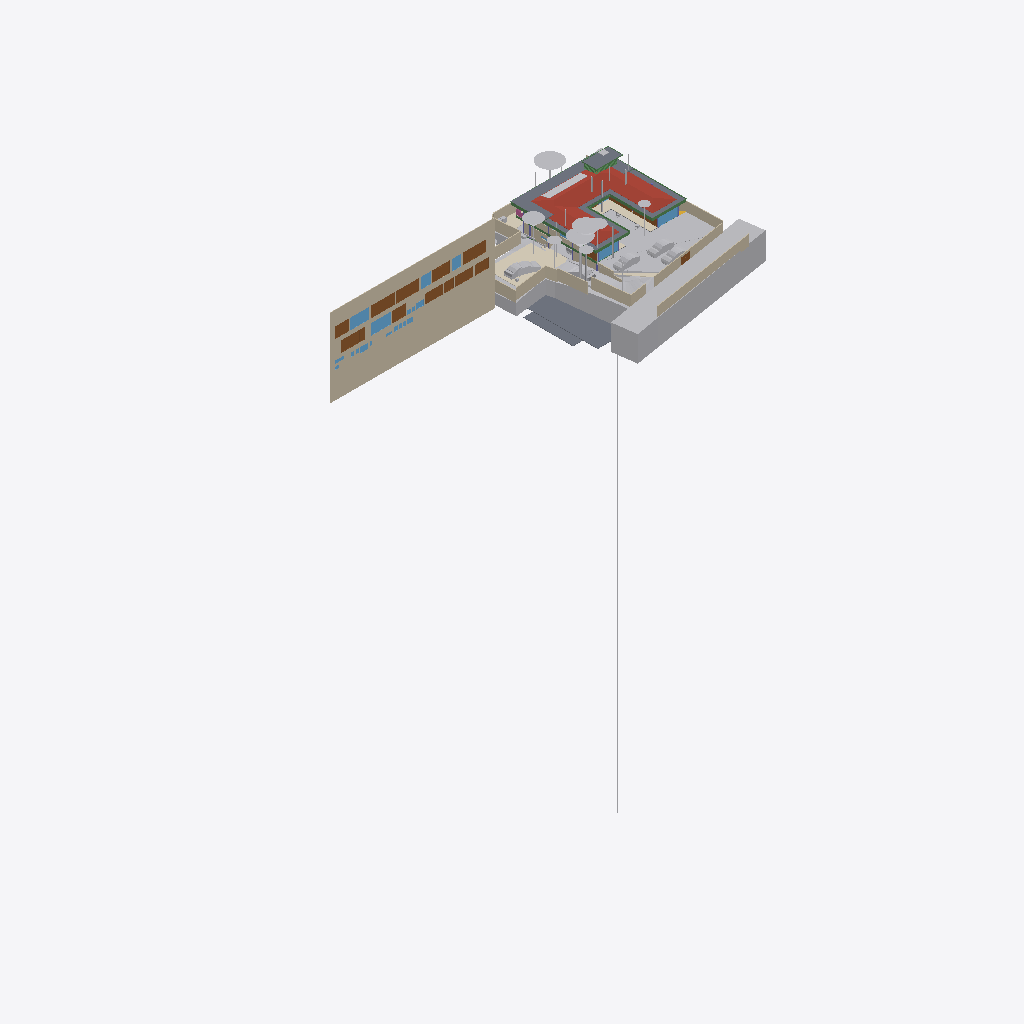
Isometric view of an IFC building model (IFC-SPF (STEP), schema IFC4X3, length unit metre), seen from the south-west, elements coloured by IFC class (only those large enough to see are counted): 40 other elements (light grey), 22 walls (beige), 15 doors (brown), 10 windows (light blue), 10 beams (green), 8 slabs (grey), 4 coverings (cream), 1 roof (red-brown), 1 railing (pink).
Extent 96.7 m × 45.5 m × 138.5 m (x, y, z). Storeys (12): Footing at -3.50 m; GF Floor Level at -2.70 m; GF at -2.65 m; Electrical at 0.00 m; Plumbing at 0.00 m; Road Level at 0.00 m; Areacalc at 0.00 m; FF at 0.45 m; FF Lintel at 3.15 m; schedule at 3.50 m; SF at 3.65 m; Terrace at 5.00 m. Elements (1192): 223 IfcBeam, 109 IfcWall, 108 IfcSlab, 94 IfcCovering, 75 IfcSwitchingDevice, 72 IfcPipeSegment, 55 IfcColumn, 47 IfcLightFixture, 41 IfcDoor, 39 IfcFurniture, 36 IfcWindow, 31 IfcElectricDistributionBoard.

HEADER;
FILE_DESCRIPTION(('ViewDefinition [CoordinationView]'),'2;1');
FILE_NAME('Manilal.ifc','2025-10-07T16:08:00+05:30',(''),(''),'IfcOpenShell 0.8.3-post1','Bonsai 0.8.3-post1','');
FILE_SCHEMA(('IFC4X3'));
ENDSEC;
DATA;
#24581=IFCPROJECT('2TuuvCHJz54PsFPcraEbH$',$,'My Project',$,$,$,$,(#53,#354),#24580);
#35019=IFCSITE('0lpfVeOW52QfroqLYyHNY2',$,'My Site',$,$,#28,$,$,$,$,$,$,$,$);
#35435=IFCBUILDING('0MzaWOaS178x5FMqOflU3C',$,'My Building',$,$,#33,$,$,$,$,$,$);
#30840=IFCBUILDINGSTOREY('09kFoqoxrCvB1_fcEsMZsQ',$,'FF',$,$,#38,$,$,$,$);
#33791=IFCBUILDINGSTOREY('0zoFHJ9PnFW80M$mIVDQW3',$,'GF',$,$,#258,$,$,$,$);
#35436=IFCBUILDINGSTOREY('0MckaoTknA3edZMUNhTyAK',$,'SF',$,$,#6262,$,$,$,$);
#35437=IFCBUILDINGSTOREY('0DtUgpQ1b6nBmkLmvc_ehu',$,'FF Lintel',$,$,#3248,$,$,$,$);
#35438=IFCBUILDINGSTOREY('2nxT8wHGnDX9t8LjuK$yoz',$,'Footing',$,$,#16334,$,$,$,$);
#35439=IFCBUILDINGSTOREY('2JRfeNnUP7R92jcKtKmwj5',$,'Electrical',$,$,#5283,$,$,$,$);
#35440=IFCBUILDINGSTOREY('0fi$VcvNr0Zu6wnPuK6jDB',$,'Plumbing',$,$,#12883,$,$,$,$);
#35441=IFCBUILDINGSTOREY('0qJiDzySr4lhgisX7t8beM',$,'GF Floor Level',$,$,#6749,$,$,$,$);
#35442=IFCBUILDINGSTOREY('33UZQ2TSvAg8IY4x5QCp2i',$,'schedule',$,$,#2336,$,$,$,$);
#35448=IFCBUILDINGSTOREY('3LpnsPikv4mRTBpfC3WQtx',$,'Road Level',$,$,#35447,$,$,$,$);
#35454=IFCBUILDINGSTOREY('2oUibsQsXAPxeAaTU5dGGW',$,'Terrace',$,$,#35453,$,$,$,$);
#35455=IFCBUILDINGSTOREY('3JrIAq4xL0avIQ8pEnV5X6',$,'Areacalc',$,$,#28105,$,$,$,$);
#26208=IFCWALL('39NBZ$Y4H9UeVfIVxICpeX',$,'Wall',$,$,#2341,#26207,'',$);
#29425=IFCGEOGRAPHICELEMENT('20M0x6_hv1D8u5ftoKpVy3',$,'Road',$,$,#29400,#29424,$,.TERRAIN.);
#19648=IFCROOF('188ChkeVP4PP3HZ1_FwQ2Y',$,'Roof',$,$,#19588,#19647,$,.HIP_ROOF.);
#6599=IFCGEOGRAPHICELEMENT('1mqx3WFMb0_xZzgY5_pKpf',$,'Site',$,$,#6441,#6598,$,.TERRAIN.);
#19241=IFCEARTHWORKSFILL('1Znkwxu0n0meOY5Z$J5ocC',$,'New',$,$,#19208,#19240,$,.SLOPEFILL.);
#28131=IFCSLAB('39q3J0Avn2axyYxQecralg',$,'FF',$,$,#28123,#28130,$,$);
#13800=IFCCOVERING('03Ox3hl4j9nvRXKoGSaXGU',$,'Covering',$,$,#13792,#13799,$,$);
#16209=IFCSLAB('2Ni7UfUwb4of1NRt7pcP4e',$,'Slab',$,$,#16201,#16208,$,$);
#68931=IFCWALL('1WNacC15X0Xf0V_b60Qnrw',$,'Wall',$,$,#68916,#68930,$,$);
#16226=IFCSLAB('25EiGLyX5BKxeS54E7G1re',$,'Slab',$,$,#16214,#16225,$,$);
#49673=IFCSLAB('07r2B4jwr7$9NI9prgbzaX',$,'GF',$,$,#49665,#49672,$,$);
#17773=IFCCOVERING('0_sfUdWJL30geCimsSdPtS',$,'Covering',$,$,#17761,#17772,$,$);
#14006=IFCEARTHWORKSCUT('3NfQzW2p90kemh8IGcUxhf',$,'roader',$,$,#13849,#14005,$,.PAVEMENTMILLING.);
#7198=IFCWALL('27WVA19Qv4efvQm6cWiqsn',$,'Wall',$,$,#7183,#7197,$,$);
#52375=IFCGEOGRAPHICELEMENT('3uYxZnds99jOH$HzfZr4nt',$,'Plaav','43dia, 135c',$,#52304,#52374,$,.VEGETATION.);
#18325=IFCBOREHOLE('1fqyZKm99FCB9RePUocI_6',$,'Borehole',$,$,#18304,#18324,$);
#16196=IFCSLAB('2HYCoI0uf8CwWU71Eeg8K8',$,'Slab',$,$,#16184,#16195,$,$);
#6852=IFCWALL('10l$0x7lzBbBMMGF1qxI0s',$,'Wall',$,$,#6830,#6851,$,$);
#7070=IFCWALL('1HPS5ge59FQA3Ucv4$dmpm',$,'Wall',$,$,#6754,#7069,$,$);
#6947=IFCWALL('2oOsi6buvCeB4sZT1ijFA2',$,'Wall',$,$,#6925,#6946,$,$);
#52147=IFCGEOGRAPHICELEMENT('00i077OX9F1QAiqaHlhRfb',$,'Plaav','32dia, 101c',$,#52076,#52146,$,.VEGETATION.);
#7055=IFCWALL('2Y2Bm57Cb8Exxz7st0aRUc',$,'Wall',$,$,#7026,#7054,$,$);
#27274=IFCSLAB('3CWvIDU8b5ovMmi84oWpbg',$,'Covering.004',$,$,#27266,#27273,$,.FLOOR.);
#52223=IFCGEOGRAPHICELEMENT('2hWh3TuZPCwB0qwf7zQl8W',$,'Plaav','48dia, 150c',$,#52152,#52222,$,.VEGETATION.);
#7158=IFCWALL('2UlyJbGOL47vem9W3W5T7b',$,'Wall',$,$,#7129,#7157,$,$);
#33349=IFCVEHICLE('2$JJjIzDr6fuhTHFNPOXyx',$,'Vehicle',$,$,#33326,#33348,$,$);
#42909=IFCDOOR('0ZbVB8BYT7bh7R3lS5K4Y7',$,'Door',$,$,#42886,#42908,'10',$,$,$,$,$);
#45196=IFCDOOR('0Cx741JWP34B0IOSsj8AwF',$,'Door',$,$,#45173,#45195,'03',$,$,$,$,$);
#32708=IFCVEHICLE('1yICD2o296ROLrpKuhe72z',$,'Vehicle',$,$,#109310,#32707,$,$);
#6967=IFCWALL('2QiW7TnGvAygi5PkoeW31n',$,'Wall',$,$,#6952,#6966,$,$);
#45100=IFCDOOR('3tvBACzP54zAu4dBSuBlEW',$,'Door',$,$,#45077,#45099,'04',$,$,$,$,$);
#42843=IFCDOOR('315c6MZvz2Vu3GScXjqG9Z',$,'Door',$,$,#42820,#42842,'8_9',$,$,$,$,$);
#53037=IFCGEOGRAPHICELEMENT('1t8_yIv7T9Iwdci473Ya_N',$,'Plaav','100dia, 32c',$,#52934,#53036,$,.VEGETATION.);
#7104=IFCWALL('1v3BeDslv3W8LfR3WiqTEd',$,'Wall',$,$,#7075,#7103,$,$);
#6886=IFCWALL('10RvTK_K97Xg3Zon6pJwxP',$,'Wall',$,$,#6857,#6885,$,$);
#43078=IFCWINDOW('2DeDtvcD95n9obXC_GiA8e',$,'Window',$,$,#43048,#43077,'11',$,$,$,$,$);
#33377=IFCVEHICLE('375bP1QIr5xwaw0xewwnFn',$,'Vehicle',$,$,#33354,#33376,$,$);
#126725=IFCVEHICLE('2w1OP_Z7HDsQq$WqRH72Eo',$,'Vehicle',$,$,#126774,#126738,$,$);
#82845=IFCWINDOW('2gioTK5hP9oPss3G6Q03Gx',$,'Window',$,$,#82815,#82844,'02',$,$,$,$,$);
#26087=IFCDOOR('14nYxT67979h0x8IodW7tf',$,'Door',$,$,#26064,#26086,'06',$,$,$,$,$);
#28118=IFCSLAB('2FJ3LPJyP5i9m96Y9aA2s2',$,'Verandah',$,$,#28110,#28117,$,$);
#17638=IFCWALL('2U66_ERPrD$A$2PTOc1bPA',$,'Wall',$,$,#17623,#17637,$,$);
#31043=IFCEARTHWORKSFILL('3O_GobqT1E4v3eEFWom1zq',$,'Cube',$,$,#31017,#31042,$,.SLOPEFILL.);
#7021=IFCWALL('3MfSYaOiTA4AjSKpPvRhyi',$,'Wall',$,$,#6992,#7020,$,$);
#31366=IFCDOOR('27z1x9RsX6LgRJPHzITZpv',$,'Door',$,$,#31343,#109185,'18',$,$,$,$,$);
#31333=IFCDOOR('1SLbyPnp1A9vNmoEJ7CsnC',$,'Door',$,$,#31310,#109140,'16',$,$,$,$,$);
#24570=IFCWINDOW('3e$JQaRRzFH9WozykfD$tZ',$,'Window',$,$,#24460,#24569,'11',$,$,$,$,$);
#32789=IFCVEHICLE('0rzGDxo0H1CRYsT$ARQpVS',$,'Vehicle',$,$,#126769,#32788,$,$);
#43127=IFCDOOR('0LFTQmup1188idDF4qs$QS',$,'Door',$,$,#43104,#43126,'12',$,$,$,$,$);
#89375=IFCDOOR('0ismyRsjL7AvOieOoKLFLm',$,'Door',$,$,#89352,#89374,'01',$,$,$,$,$);
#109311=IFCVEHICLE('22hYSdUYjCqevIDD6sVVH1',$,'Vehicle',$,$,#109348,#109324,$,$);
#7178=IFCWALL('3DOK2PUDn3QwM2HLeZR6QD',$,'Wall',$,$,#7163,#7177,$,$);
#20459=IFCEARTHWORKSCUT('0lv4XU7zX8PPDYPdO7aOdg',$,'Cut',$,$,#20447,#20458,$,.BASE_EXCAVATION.);
#13787=IFCCOVERING('07ka7WgDv0nO2Dwi6RpJJI',$,'Covering',$,$,#13779,#13786,$,$);
#29351=IFCWINDOW('2LZJ1AvFfBbghYgOnSiaBb',$,'Window',$,$,#29321,#29350,'02',$,$,$,$,$);
#51459=IFCGEOGRAPHICELEMENT('1u9Vu38RXEhh_UPeYqTaju',$,'Theng','22dia, 70c',$,#51388,#51458,$,.VEGETATION.);
#7259=IFCWALL('2qQNxnpy98iB6JMyhLi2FK',$,'Wall',$,$,#7230,#7258,$,$);
#33545=IFCGEOGRAPHICELEMENT('3hzKcHmG15MBT$Lf89GHXN',$,'PureSite',$,$,#33382,#33544,$,.TERRAIN.);
#2503=IFCDOOR('37mQgnczv1g9Ewv5DQsnil',$,'Door',$,$,#2351,#127943,'25',$,$,$,$,$);
#24823=IFCWALL('1L3aCByCT2RR$DiJTF12wq',$,'Wall',$,$,#24808,#24822,$,$);
#18906=IFCBEAM('0qH_dKLj5CKhNXTG2DYY06',$,'Beam',$,$,#18880,#18905,$,$);
#6804=IFCCOVERING('0wVm3FyC1DcRA3R7QYk_cw',$,'Covering',$,$,#127997,#6803,$,$);
#18875=IFCBEAM('2C1gwTeIv6R8TmGo509jsR',$,'Beam',$,$,#18849,#18874,$,$);
#19113=IFCWALL('1crKF7OzfEueqHOG3fDoho',$,'Wall',$,$,#19098,#19112,$,$);
#45148=IFCWINDOW('1dDo4P8$H5zBiQyvjwcA1W',$,'Window',$,$,#45125,#45147,'05',1.5,1.70000004768372,$,$,$);
#52795=IFCGEOGRAPHICELEMENT('2HKwYd2hP5kwYPwsxsi9gZ',$,'Theng','22dia, 70c',$,#52724,#52794,$,.VEGETATION.);
#2980=IFCWALL('2oouJeu9XF0PkUjeEvxQOm',$,'Wall',$,$,#2965,#2979,$,$);
#42753=IFCWINDOW('2Oi5mWoHbF_gnh_9AC2HBl',$,'Window',$,$,#42730,#42752,'07',1.5,1.70000004768372,$,$,$);
#52585=IFCGEOGRAPHICELEMENT('0hsZNGz3r5Tu3GwqCRHqIa',$,'Theng','25dia, 80c',$,#52514,#52584,$,.VEGETATION.);
#18751=IFCBEAM('3msecch2zBUOeV2BkTlji6',$,'Beam',$,$,#18722,#18750,$,$);
#50980=IFCDOOR('2t8H1$Qmn75hjpQEbZl$51',$,'Door',$,$,#50957,#109215,'17',$,$,$,$,$);
#16243=IFCSLAB('1PyTS7F2LAWRr4yuGmSOaE',$,'Slab',$,$,#16231,#16242,$,$);
#52299=IFCGEOGRAPHICELEMENT('3MDxNaPHbBCuseLaSOAnvG',$,'Theng','27dia, 85c',$,#52228,#52298,$,.VEGETATION.);
#18813=IFCBEAM('3ZwR1mU3j4mRYH5GbVzWyx',$,'Beam',$,$,#18787,#18812,$,$);
#16718=IFCBEAM('3NjOYz9cT158x52OLX4IuM',$,'Beam',$,$,#16706,#16717,$,$);
#29453=IFCDOOR('2t$p1hgeX2Y9d6XgGeH1wU',$,'Door',$,$,#29430,#29452,'10',$,$,$,$,$);
#3240=IFCWALL('2FDZc$1Z57bgSDQnhsHhc1',$,'Wall',$,$,#3225,#3239,$,$);
#18782=IFCBEAM('10LxUqtgbFAQRhzIckOuGH',$,'Beam',$,$,#18756,#18781,$,$);
#6787=IFCDOOR('1uL9EDzeL19wcifriN_Oc$',$,'Door',$,$,#6764,#6786,$,1.79999995231628,3.0,$,$,$);
#18844=IFCBEAM('0q554weub4Iwu4PjffBSJv',$,'Beam',$,$,#18818,#18843,$,$);
#28903=IFCDOOR('0abo0sfkX2yO6I5W4AOpFJ',$,'Door',$,$,#28730,#28902,'8_9',$,$,$,$,$);
#52071=IFCGEOGRAPHICELEMENT('2HxlE6G_91e9LYErU$Y34S',$,'Theng','24dia, 75c',$,#51942,#52070,$,.VEGETATION.);
#24262=IFCDOOR('1uJlX1khv2VPLMtET6vexc',$,'Door',$,$,#24239,#24261,'01',$,$,$,$,$);
#55295=IFCAIRTERMINALBOX('0DCFUThjX2XQ_1bX$oFkVb',$,'AirTerminalBox',$,$,#55257,#55294,$,$);
#52509=IFCGEOGRAPHICELEMENT('1TdNfY2DD3jxBXQWXRN6pI',$,'Plaav','35dia, 110c',$,#52380,#52508,$,.VEGETATION.);
#43400=IFCWINDOW('2FUxJIMIP8WeEaHO75uZ5y',$,'Window',$,$,#43363,#43399,'15',1.5,1.70000004768372,$,$,$);
#20534=IFCEARTHWORKSCUT('1orBtrQ6r9QBXstUuMTyak',$,'Cut',$,$,#20521,#20533,$,.BASE_EXCAVATION.);
#5895=IFCWINDOW('39fUEjXW5ElwQPPWsWi6zd',$,'Window',$,$,#5722,#5894,'23',1.5,1.70000004768372,$,$,$);
#20336=IFCEARTHWORKSCUT('1Tsuz9sRb3YODMAWko00m1',$,'Cut',$,$,#20323,#20335,$,.BASE_EXCAVATION.);
#6825=IFCWALL('0dMaumaK11Re$pxoZyVSQ9',$,'Wall',$,$,#6810,#6824,$,$);
#16579=IFCBEAM('2KiRdb_sj1xhSO7a1GJ4D5',$,'Beam',$,$,#16567,#16578,$,$);
#32680=IFCVEHICLE('09kCGSf$LDBwv0agp2PRhM',$,'Vehicle',$,$,#32142,#32679,$,$);
#19033=IFCWALL('1SwvN4fJvBKBKhVIqKXn0i',$,'Wall',$,$,#19018,#19032,$,$);
#14121=IFCUNITARYEQUIPMENT('1P6lCedvD5Xger8vGxUADY',$,'UnitaryEquipment',$,$,#14098,#14120,$,$);
#18687=IFCRAILING('2w0tP4HwL6TuQJ7VLixJL3',$,'Railing',$,'FRAMELESS_PANEL',#18663,#18686,$,.USERDEFINED.);
#13608=IFCSOLARDEVICE('2NoryxAJL8wg76hjq7Byl_',$,'SolarDevice',$,$,#13599,#13607,$,$);
#53305=IFCGEOGRAPHICELEMENT('0JCBWUW3bDYf6SdZoT5sft',$,'Theng','25dia, 80c',$,#53176,#53304,$,.VEGETATION.);
#56244=IFCBEAM('22$tp28gPD$eEii1Cu_NBP',$,'Beam',$,$,#56218,#56243,$,$);
#2640=IFCWALL('1zYAwAgZ94A9q2Xf$lP7Cn',$,'Wall',$,$,#2625,#2639,$,$);
#13594=IFCSOLARDEVICE('07RrhEOYvEvvhPUSO_SFeW',$,'SolarDevice',$,$,#13571,#13593,$,$);
#13636=IFCSOLARDEVICE('1NLWD$_lP99xok8FHiXBf3',$,'SolarDevice',$,$,#13627,#13635,$,$);
#13650=IFCSOLARDEVICE('2icZ0COM5FZA$904MkAnYe',$,'SolarDevice',$,$,#13641,#13649,$,$);
#13664=IFCSOLARDEVICE('3nXyxughj7Dh_4it51tkCh',$,'SolarDevice',$,$,#13655,#13663,$,$);
#13692=IFCSOLARDEVICE('3NOhCXTF1Em82ofZiZmE8w',$,'SolarDevice',$,$,#13683,#13691,$,$);
#13706=IFCSOLARDEVICE('3ZE0KWXOv4AA5psVNm9lcB',$,'SolarDevice',$,$,#13697,#13705,$,$);
#13720=IFCSOLARDEVICE('17OQILgOj1oxRESUqSAxjX',$,'SolarDevice',$,$,#13711,#13719,$,$);
#18968=IFCBEAM('1cQ_XveKf3IhgOfAWmUbUT',$,'Beam',$,$,#18942,#18967,$,$);
#37428=IFCWINDOW('0oGrqBU2TDcBkZ3jd4VcFG',$,'Window',$,$,#37391,#37427,'30',1.5,1.70000004768372,$,$,$);
#52719=IFCGEOGRAPHICELEMENT('3XubHE4kj7PQ$DpXvJgk9n',$,'Theng','24dia, 75c',$,#52590,#52718,$,.VEGETATION.);
#53171=IFCGEOGRAPHICELEMENT('1ed7kOzBzFsfr4ZZu7I5l9',$,'Plaav','29dia, 90c',$,#53042,#53170,$,.VEGETATION.);
#47409=IFCWINDOW('3ybMN8CHzD0feIMF99oHPU',$,'Window',$,$,#47372,#108839,'19',1.5,1.70000004768372,$,$,$);
ENDSEC;
